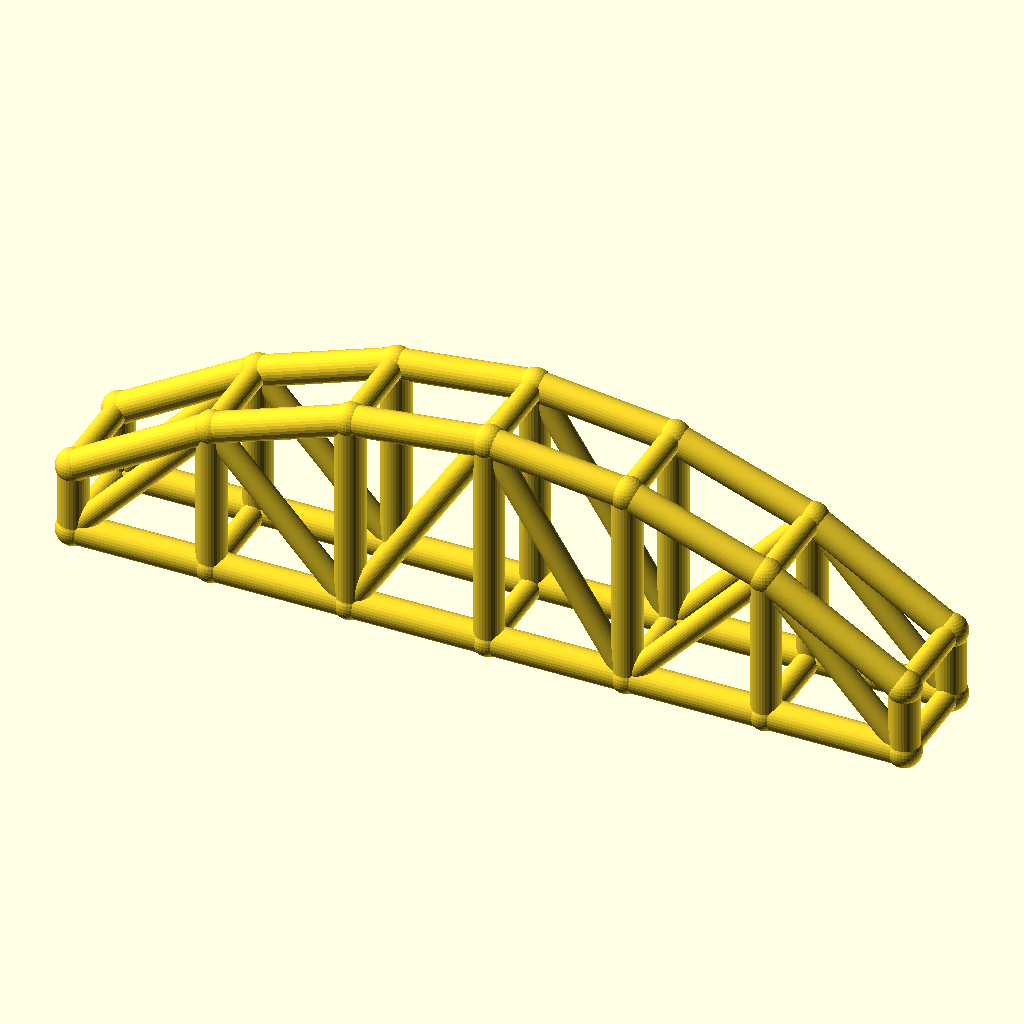
Cell 1: rendered with the file's own defaults.
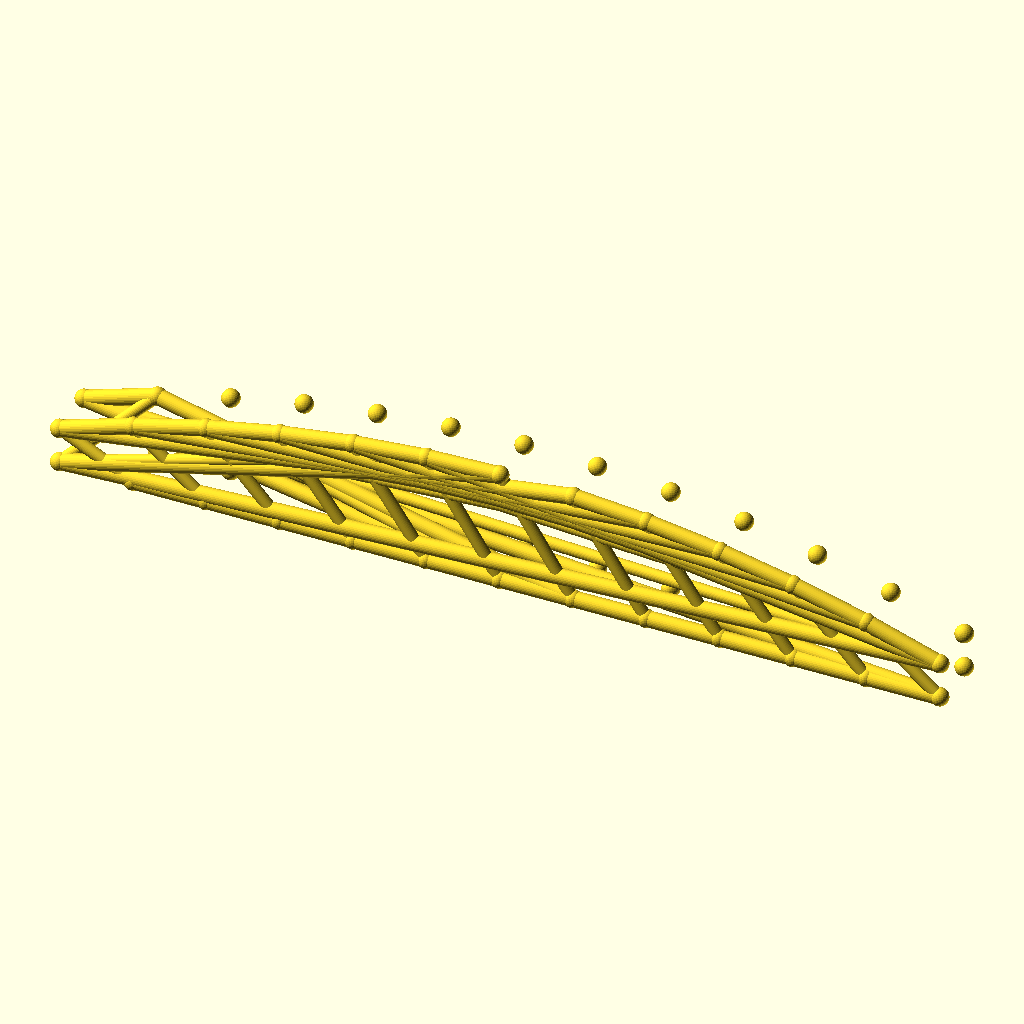
Cell 2: the same model with bays = 12.
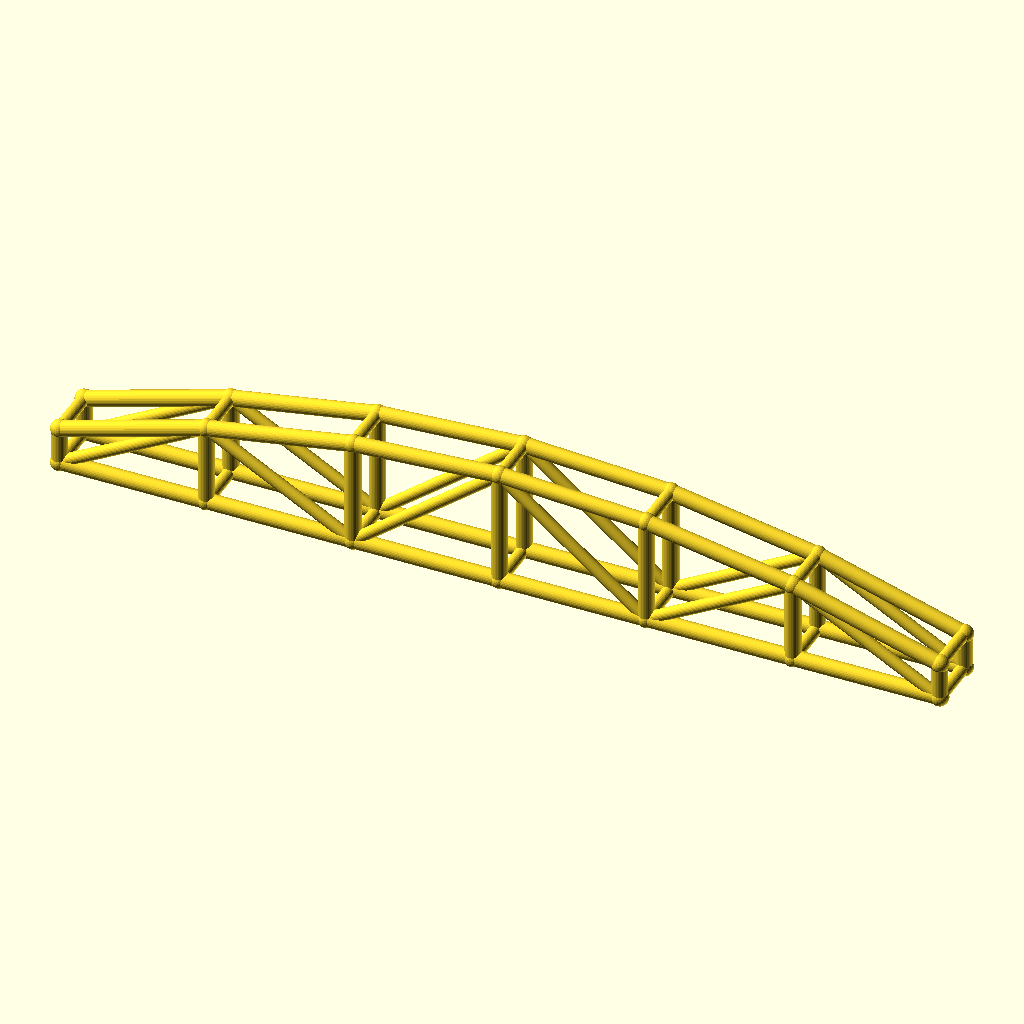
Cell 3: the same model with arch_bay = 56.
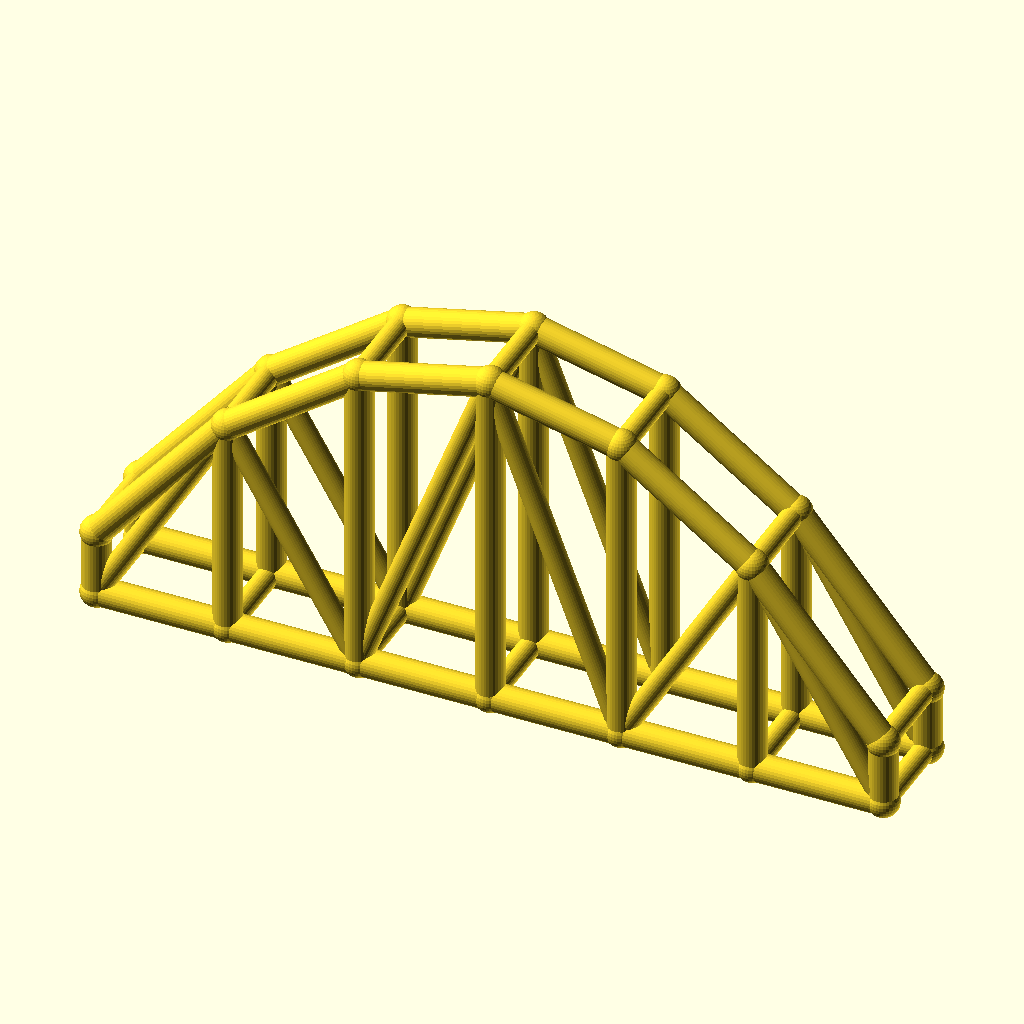
Cell 4: the same model with rise = 60.
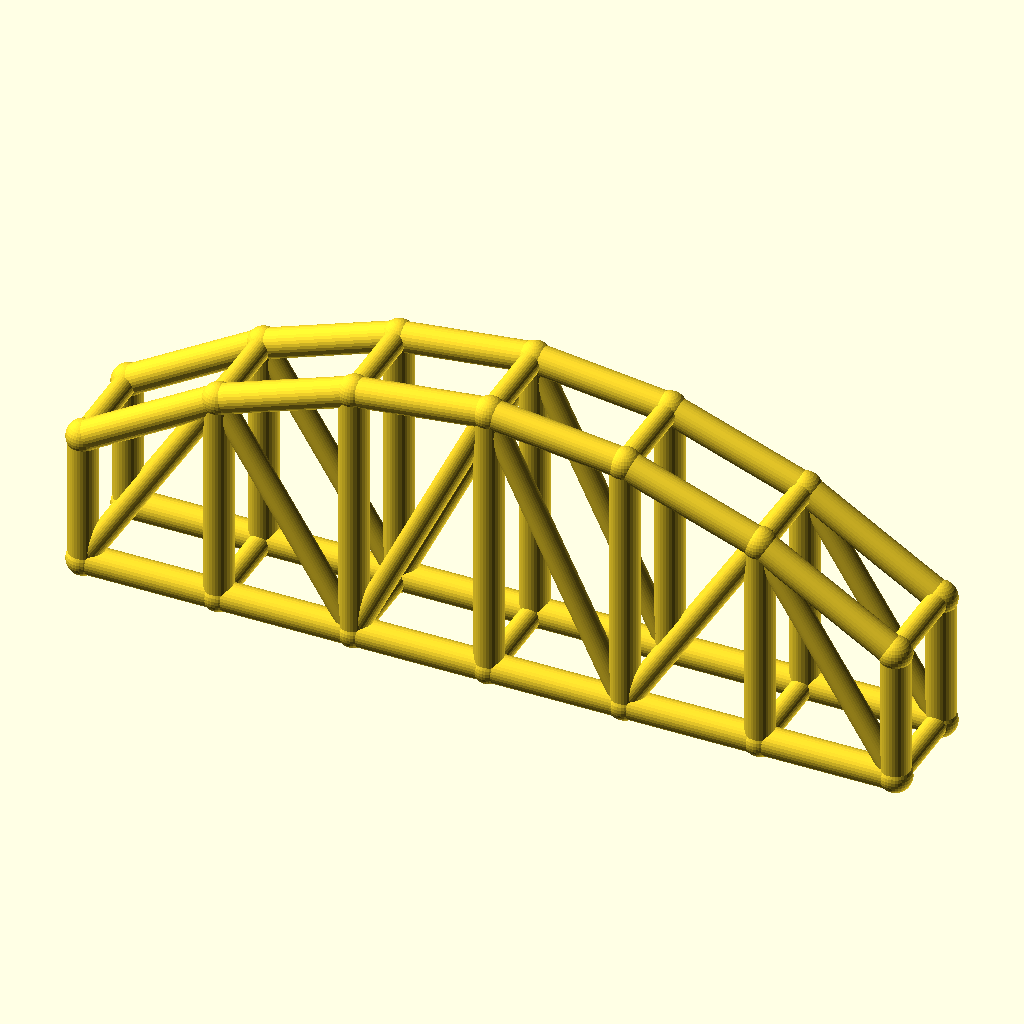
Cell 5: the same model with col_h = 28.
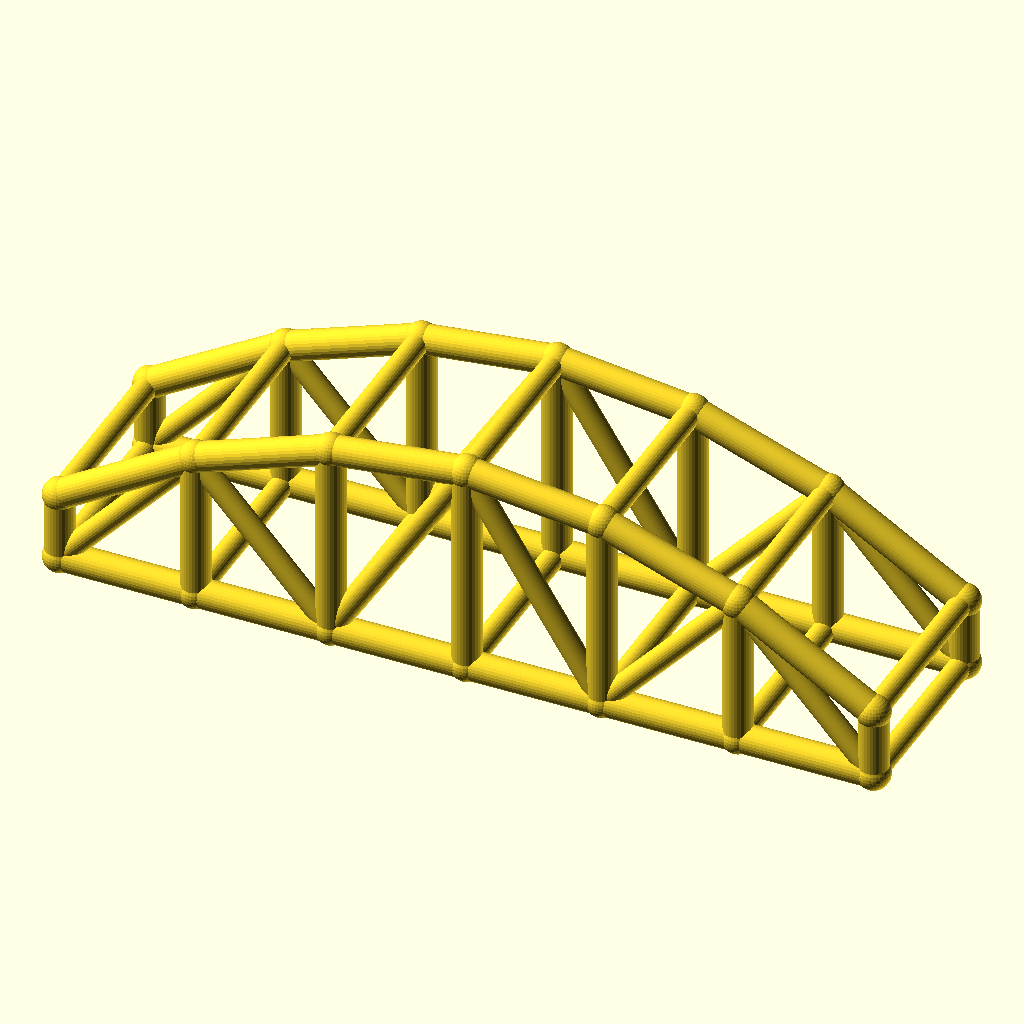
Cell 6: arch_w = 40 (everything else at default).
All cells are drawn from the same view direction (rotation 55°, 0°, 25°, orthographic, colour scheme Cornfield), but the view is re-fitted for each cell, so position and scale can differ between cells as well as the parameter.
OpenSCAD source file optional_data/data/wire3/archtruss/scene_0048.scad:
$fn = 32;

// ----------------------------------------------------------------------
// Arch truss pair: 6 bays of 28 mm, rise 30 mm
// ----------------------------------------------------------------------

// --- parameters (mm) ---
bays = 6;                 // number of arch bays
arch_bay = 28;            // bay length, X
rise = 30;                // arch rise over the tie
col_h = 14;               // end post height
arch_w = 20;              // distance between the two trusses, Y
chord_r = 3;              // chord radius
brace_r = 2.3;            // web and cross brace radius
joint_r = 3.4;            // joint ball radius
fit_tol = 0.05;           // declared fit tolerance (prompt contract)
free_tol = 0.2;           // declared free tolerance (prompt contract)

bbox_x = bays * arch_bay + 2 * joint_r;  // overall X, joints included
bbox_y = arch_w + 2 * joint_r;  // overall Y, joints included
bbox_z = col_h + rise + 2 * joint_r;  // overall Z, joints included
chord_d = 2 * chord_r;  // chord stock diameter
brace_d = 2 * brace_r;  // web stock diameter
arch_span = bays * arch_bay;  // truss span
crown_z = col_h + rise;  // crown height over the tie
nodes = concat([for (i = [0 : bays]) [i * arch_bay, 0, col_h + 4 * rise * (i / bays) * (1 - i / bays)]], [for (i = [0 : bays]) [i * arch_bay, 0, 0]], [for (i = [0 : bays]) [i * arch_bay, arch_w, col_h + 4 * rise * (i / bays) * (1 - i / bays)]], [for (i = [0 : bays]) [i * arch_bay, arch_w, 0]]);

module member(a, b, r) {
  /* round stock from joint a to joint b, ends buried in the joint balls */
  d = b - a;
  length = norm(d);
  translate(a) rotate([0, acos(d[2] / length), atan2(d[1], d[0])])
    cylinder(h = length, r = r);
}

module joint(p, r) {
  /* ball at the joint centre, fatter than every member meeting there */
  translate(p) sphere(r = r);
}

/* members - each call is one graph edge */
member(nodes[0], nodes[1], chord_r);
member(nodes[7], nodes[8], chord_r);
member(nodes[1], nodes[2], chord_r);
member(nodes[8], nodes[9], chord_r);
member(nodes[2], nodes[3], chord_r);
member(nodes[9], nodes[10], chord_r);
member(nodes[3], nodes[4], chord_r);
member(nodes[10], nodes[11], chord_r);
member(nodes[4], nodes[5], chord_r);
member(nodes[11], nodes[12], chord_r);
member(nodes[5], nodes[6], chord_r);
member(nodes[12], nodes[13], chord_r);
member(nodes[0], nodes[7], chord_r);
member(nodes[1], nodes[8], chord_r);
member(nodes[2], nodes[9], chord_r);
member(nodes[3], nodes[10], chord_r);
member(nodes[4], nodes[11], chord_r);
member(nodes[5], nodes[12], chord_r);
member(nodes[6], nodes[13], chord_r);
member(nodes[7], nodes[1], brace_r);
member(nodes[1], nodes[9], brace_r);
member(nodes[9], nodes[3], brace_r);
member(nodes[3], nodes[11], brace_r);
member(nodes[11], nodes[5], brace_r);
member(nodes[5], nodes[13], brace_r);
member(nodes[14], nodes[15], chord_r);
member(nodes[21], nodes[22], chord_r);
member(nodes[15], nodes[16], chord_r);
member(nodes[22], nodes[23], chord_r);
member(nodes[16], nodes[17], chord_r);
member(nodes[23], nodes[24], chord_r);
member(nodes[17], nodes[18], chord_r);
member(nodes[24], nodes[25], chord_r);
member(nodes[18], nodes[19], chord_r);
member(nodes[25], nodes[26], chord_r);
member(nodes[19], nodes[20], chord_r);
member(nodes[26], nodes[27], chord_r);
member(nodes[14], nodes[21], chord_r);
member(nodes[15], nodes[22], chord_r);
member(nodes[16], nodes[23], chord_r);
member(nodes[17], nodes[24], chord_r);
member(nodes[18], nodes[25], chord_r);
member(nodes[19], nodes[26], chord_r);
member(nodes[20], nodes[27], chord_r);
member(nodes[21], nodes[15], brace_r);
member(nodes[15], nodes[23], brace_r);
member(nodes[23], nodes[17], brace_r);
member(nodes[17], nodes[25], brace_r);
member(nodes[25], nodes[19], brace_r);
member(nodes[19], nodes[27], brace_r);
member(nodes[0], nodes[14], brace_r);
member(nodes[7], nodes[21], brace_r);
member(nodes[1], nodes[15], brace_r);
member(nodes[8], nodes[22], brace_r);
member(nodes[2], nodes[16], brace_r);
member(nodes[9], nodes[23], brace_r);
member(nodes[3], nodes[17], brace_r);
member(nodes[10], nodes[24], brace_r);
member(nodes[4], nodes[18], brace_r);
member(nodes[11], nodes[25], brace_r);
member(nodes[5], nodes[19], brace_r);
member(nodes[12], nodes[26], brace_r);
member(nodes[6], nodes[20], brace_r);
member(nodes[13], nodes[27], brace_r);

/* joint balls */
for (p = nodes) joint(p, joint_r);
Customizer parameters (derived from the source; name, type, default, range or options):
bays: number, default 6
arch_bay: number, default 28
rise: number, default 30
col_h: number, default 14
arch_w: number, default 20
chord_r: number, default 3
brace_r: number, default 2.3
joint_r: number, default 3.4
fit_tol: number, default 0.05
free_tol: number, default 0.2
